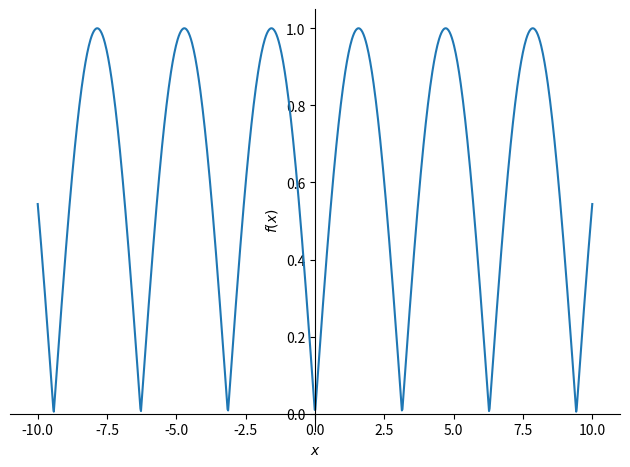
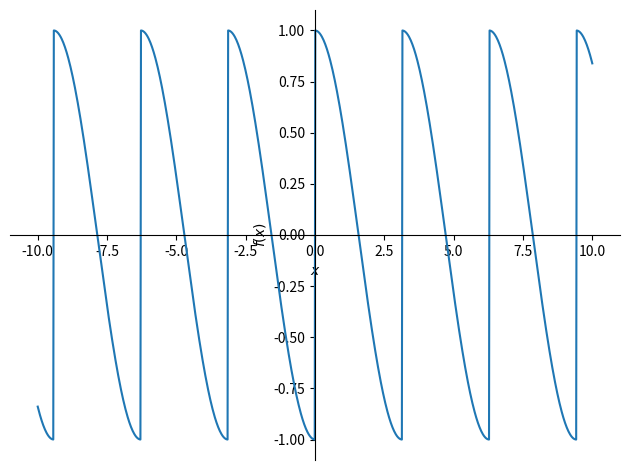
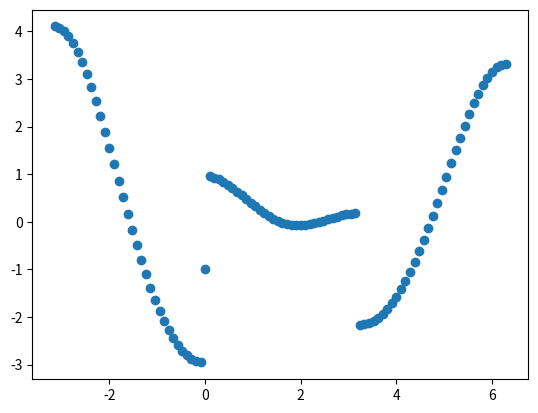

Generate these figures, in order, with matplotlib:
import numpy as np
import sympy as sp
import matplotlib.pyplot as plt

def myfunc(f,f_d, a,s):

    f_d_s = f_d.subs(x,s)
    f_a = f_d_s*(a-s)+f.subs(x,s)
    return f_a

x = sp.Symbol('x',real = True)
results_approx = []
results_real = []
f = sp.Abs(sp.sin(x))
f_d = sp.diff(f,x)

sp.plot(f)
sp.plot(f_d,detect_poles=True)

result = myfunc(f,f_d,(5*sp.pi)/8,sp.pi/2)

print(result)

xx = np.linspace(-np.pi ,2*np.pi,100)

result_list = []
for num in xx:
    r = myfunc(f,f_d,(5*sp.pi)/8,num)
    result_list.append(r)

result_list = np.array(result_list)
errors = result_list - 1

plt.plot(xx,errors,"o")
plt.show()
